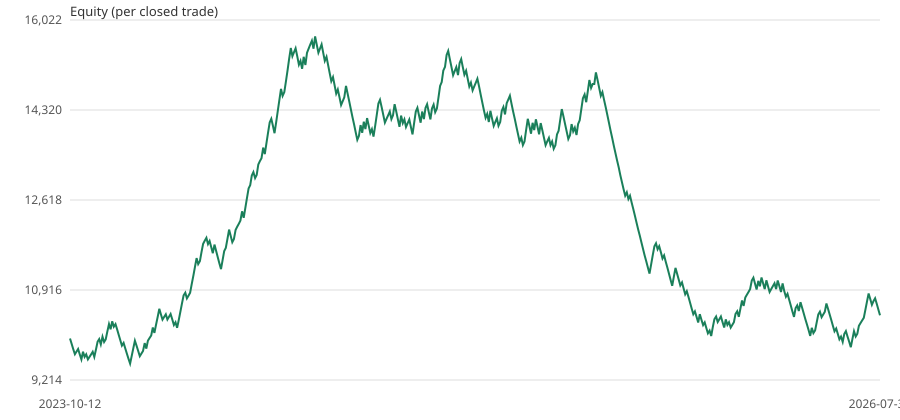

The data file committed next to this chart (first rows):
exit_date_utc, equity
start, 10000
2023-10-12 18:00, 9900
2023-10-24 08:00, 9801
2023-10-24 09:00, 9702
2023-10-24 15:00, 9752
2023-10-26 07:00, 9800
2023-10-27 09:00, 9703
2023-10-27 19:00, 9605
2023-11-03 15:00, 9749
2023-11-07 12:00, 9651
2023-11-16 14:00, 9700
2023-11-20 03:00, 9603
2023-11-29 17:00, 9651
2023-11-30 08:00, 9699
2023-12-07 07:00, 9747
2023-12-07 15:00, 9650
2023-12-07 16:00, 9794
2023-12-07 18:00, 9938
2023-12-08 14:00, 9987
2023-12-12 14:00, 9887
2023-12-13 15:00, 10034
2023-12-19 09:00, 9933
2023-12-19 09:00, 9983
2023-12-21 14:00, 10128
2023-12-27 17:00, 10273
2023-12-28 10:00, 10173
2023-12-28 10:00, 10325
2024-01-02 03:00, 10222
2024-01-02 15:00, 10272
2024-01-02 15:00, 10172
2024-01-03 12:00, 10070
2024-01-11 14:00, 9966
2024-01-18 16:00, 9866
2024-01-24 22:00, 9915
2024-01-26 08:00, 9816
2024-01-31 00:00, 9718
2024-02-01 07:00, 9620
2024-02-05 00:00, 9524
2024-02-08 18:00, 9668
2024-02-12 17:00, 9813
2024-02-13 08:00, 9958
2024-02-20 16:00, 9859
2024-03-06 16:00, 9763
2024-03-08 14:00, 9664
2024-03-11 13:00, 9714
2024-03-14 16:00, 9763
2024-03-18 15:00, 9912
2024-03-20 21:00, 9809
2024-03-21 09:00, 9958
2024-03-22 21:00, 10007
2024-03-28 15:00, 10057
2024-04-01 15:00, 10207
2024-04-03 15:00, 10105
2024-04-03 17:00, 10256
2024-04-04 11:00, 10409
2024-04-11 15:00, 10560
2024-04-12 13:00, 10456
2024-04-12 13:00, 10356
2024-04-16 03:00, 10405
2024-04-17 19:00, 10457
... 440 more rows
